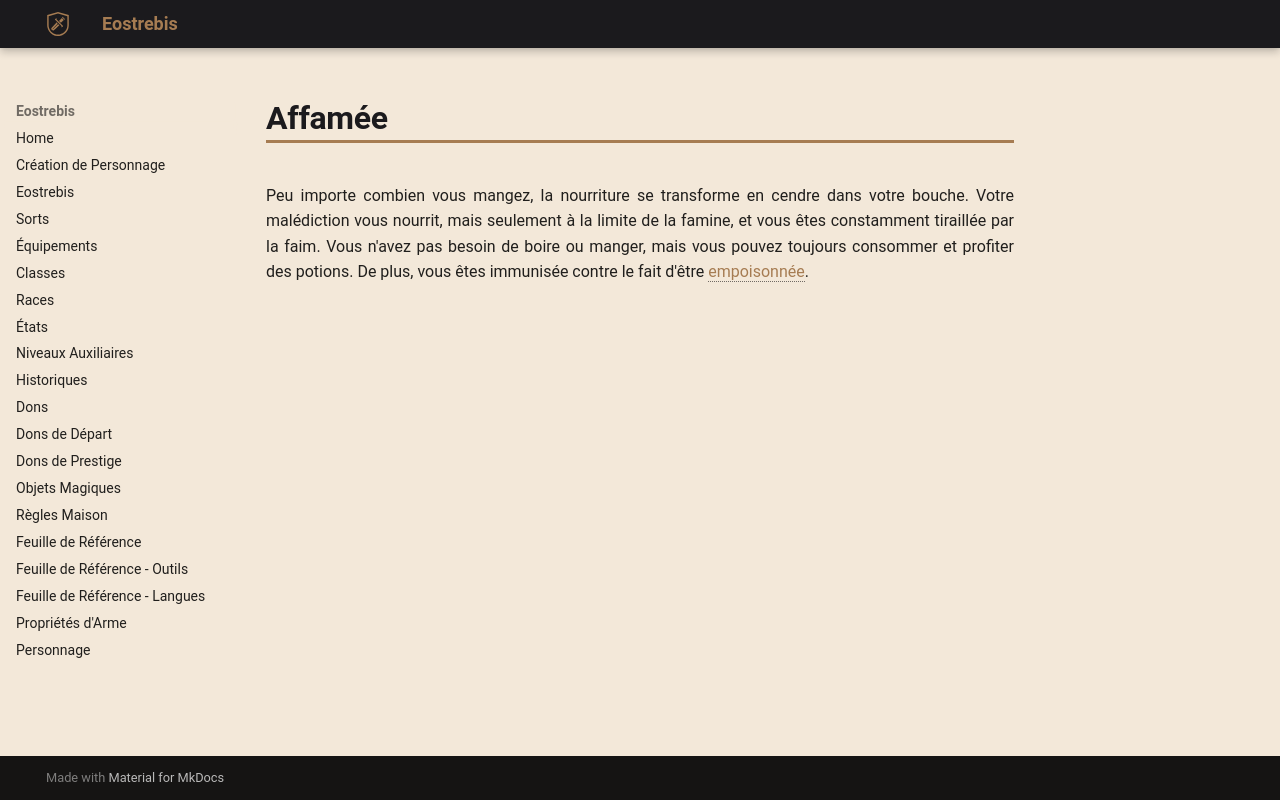

repository: Eostrebis/5e.VF · page: classes/Sorcière/Malédictions/Affamée/index.html · generator: mkdocs

---
writing_status: finished
---
Peu importe combien vous mangez, la nourriture se transforme en cendre dans votre bouche. Votre malédiction vous nourrit, mais seulement à la limite de la famine, et vous êtes constamment tiraillée par la faim. Vous n'avez pas besoin de boire ou manger, mais vous pouvez toujours consommer et profiter des potions. De plus, vous êtes immunisée contre le fait d'être [[Empoisonné|empoisonnée]].
